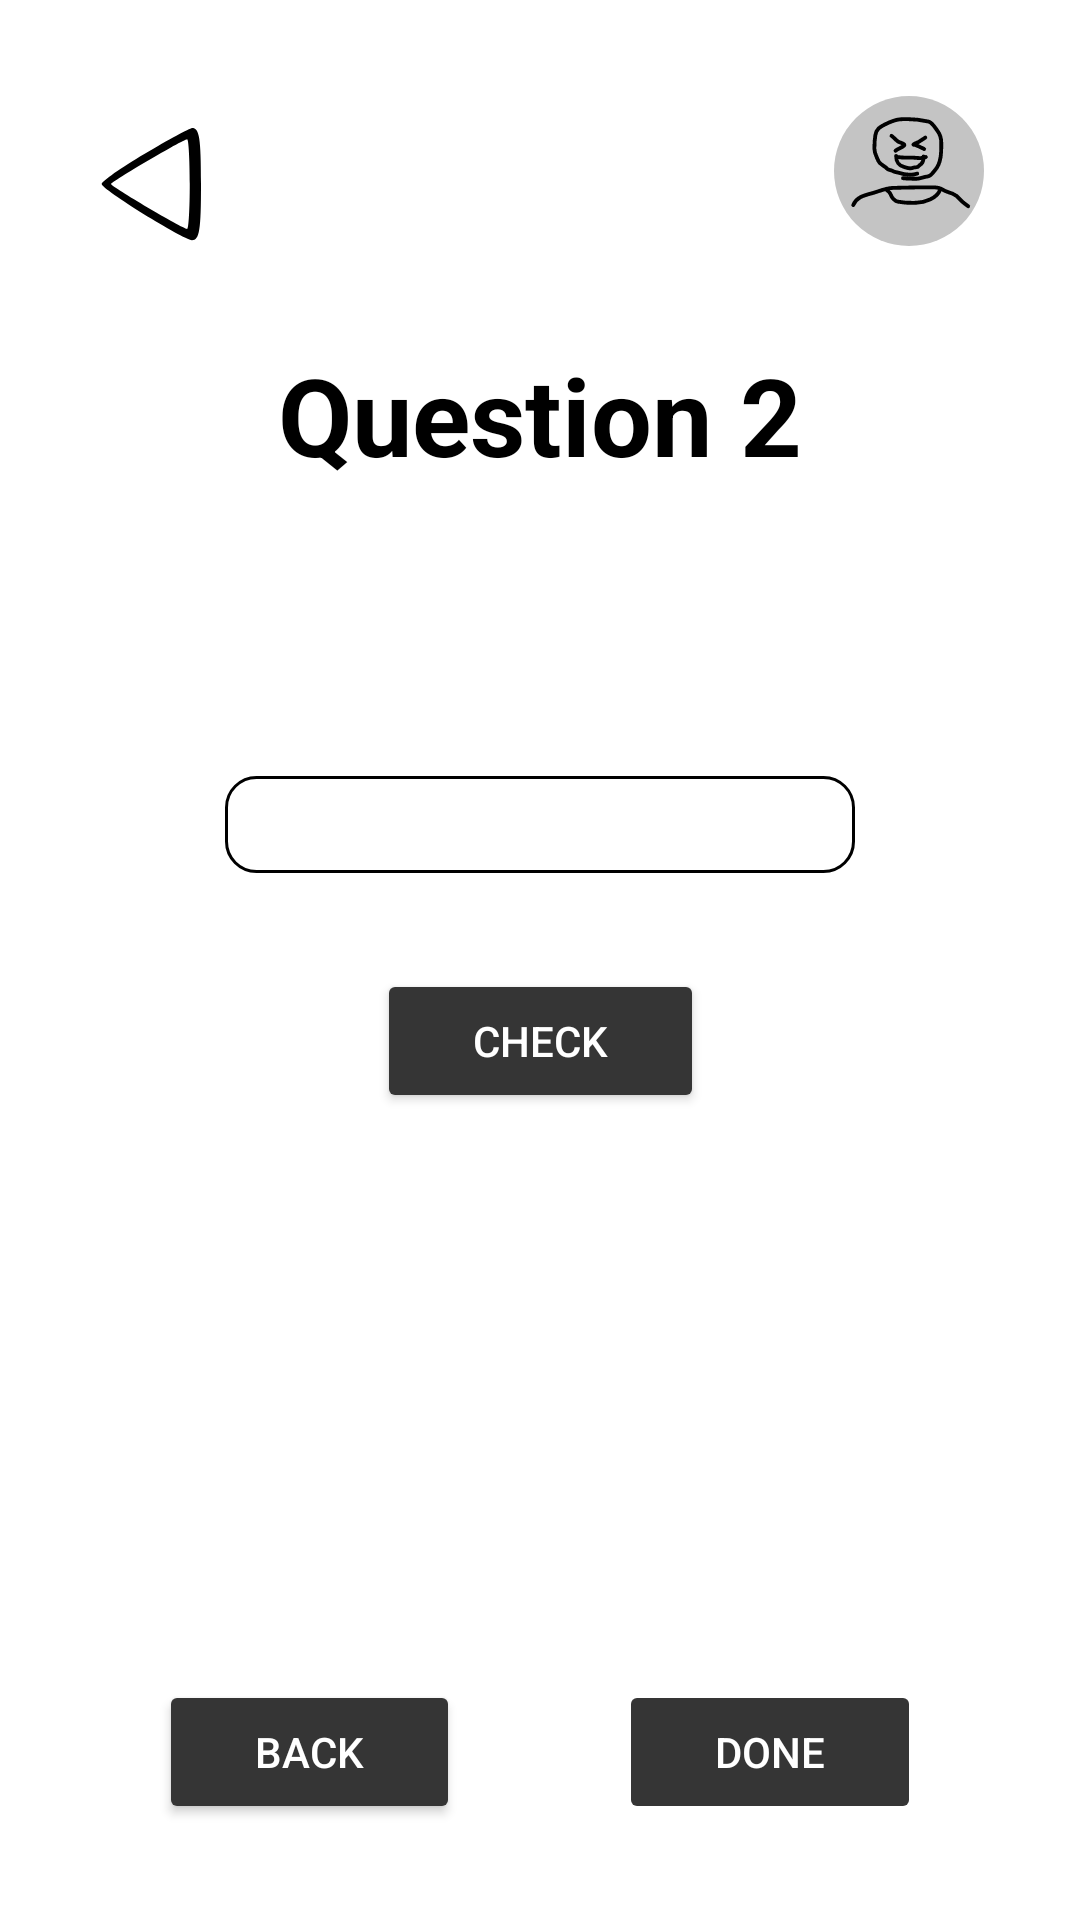

Reconstruct the res/layout file that produces this screen, plus the resources it refers to.
<!-- AndroidManifest.xml: application theme Theme.LTC -->
<!-- res/layout/fragment_question_fill_the_blank.xml -->
<?xml version="1.0" encoding="utf-8"?>
<FrameLayout xmlns:android="http://schemas.android.com/apk/res/android"
    xmlns:app="http://schemas.android.com/apk/res-auto"
    xmlns:tools="http://schemas.android.com/tools"
    android:layout_width="match_parent"
    android:layout_height="match_parent"
    tools:context=".questions.QuestionFillTheBlank">

    

    <androidx.constraintlayout.widget.ConstraintLayout
        android:layout_width="match_parent"
        android:layout_height="match_parent"
        android:textAlignment="center">

        <ImageButton
            android:id="@+id/back_button1"
            android:layout_width="50sp"
            android:layout_height="50sp"
            android:layout_marginStart="32dp"
            android:layout_marginTop="32dp"
            android:backgroundTint="@color/white"
            android:cropToPadding="false"
            android:src="@drawable/ic_back_button"
            app:layout_constraintStart_toStartOf="parent"
            app:layout_constraintTop_toTopOf="parent" />

        <ImageView
            android:id="@+id/profile_picture"
            android:layout_width="50sp"
            android:layout_height="50sp"
            android:layout_marginTop="32dp"
            android:layout_marginEnd="32dp"
            android:src="@drawable/ic_guest"
            app:layout_constraintEnd_toEndOf="parent"
            app:layout_constraintTop_toTopOf="parent" />

        <TextView
            android:id="@+id/lesson_name"
            android:layout_width="wrap_content"
            android:layout_height="50sp"
            android:layout_marginTop="32dp"
            android:gravity="center_vertical"
            android:textColor="#000000"
            android:textSize="24sp"
            app:layout_constraintEnd_toStartOf="@+id/profile_picture"
            app:layout_constraintStart_toEndOf="@+id/back_button1"
            app:layout_constraintTop_toTopOf="parent"
            tools:text="Lesson Name" />


        <TextView
            android:id="@+id/question_2"
            android:layout_width="0dp"
            android:layout_height="wrap_content"
            android:layout_marginStart="32dp"
            android:layout_marginTop="32dp"
            android:layout_marginEnd="32dp"
            android:layout_weight="1"
            android:labelFor="@id/missing_word"
            android:text="@string/question_2"
            android:textAlignment="center"
            android:textAppearance="@style/TextAppearance.AppCompat.Medium"
            android:textColor="#000000"
            android:textSize="36sp"
            android:textStyle="bold"
            app:layout_constraintEnd_toEndOf="parent"
            app:layout_constraintHorizontal_bias="0.5"
            app:layout_constraintStart_toStartOf="parent"
            app:layout_constraintTop_toBottomOf="@+id/lesson_name" />

        <androidx.constraintlayout.widget.ConstraintLayout
            android:id="@+id/constraintLayout"
            android:layout_width="wrap_content"
            android:layout_height="wrap_content"
            android:layout_marginTop="32dp"
            app:layout_constraintEnd_toEndOf="parent"
            app:layout_constraintStart_toStartOf="parent"
            app:layout_constraintTop_toBottomOf="@+id/question_2">

            <TextView
                android:id="@+id/question"
                android:layout_width="wrap_content"
                android:layout_height="wrap_content"
                android:ems="10"
                android:textAlignment="center"
                android:textColor="#000000"
                android:textSize="24sp"
                app:layout_constraintEnd_toEndOf="parent"
                app:layout_constraintStart_toStartOf="parent"
                app:layout_constraintTop_toTopOf="parent"
                tools:text="Question" />

            <com.google.android.material.textfield.TextInputEditText
                android:id="@+id/missing_word"
                style="@android:style/Widget.AutoCompleteTextView"
                android:layout_width="wrap_content"
                android:layout_height="wrap_content"
                android:layout_marginTop="32dp"
                android:layout_weight="1"
                android:background="@drawable/border"
                android:ems="10"
                android:importantForAutofill="no"
                android:padding="4dp"
                android:textAlignment="center"
                android:textAppearance="@style/TextAppearance.AppCompat.Small"
                android:textColor="#000000"
                android:textSize="18sp"
                app:layout_constraintEnd_toEndOf="parent"
                app:layout_constraintStart_toStartOf="parent"
                app:layout_constraintTop_toBottomOf="@+id/question" />

        </androidx.constraintlayout.widget.ConstraintLayout>

        <TextView
            android:id="@+id/status"
            android:layout_width="wrap_content"
            android:layout_height="wrap_content"
            android:layout_marginTop="32dp"
            android:textColor="#000000"
            android:textSize="18sp"
            android:visibility="gone"
            app:layout_constraintEnd_toEndOf="parent"
            app:layout_constraintStart_toStartOf="parent"
            app:layout_constraintTop_toBottomOf="@+id/constraintLayout"
            tools:text="Correct/Incorrect" />

        <Button
            android:id="@+id/check_answer"
            style="@style/button_primary"
            android:layout_width="wrap_content"
            android:layout_height="wrap_content"
            android:layout_marginTop="32dp"
            android:text="@string/check_answer"
            app:layout_constraintEnd_toEndOf="parent"
            app:layout_constraintStart_toStartOf="parent"
            app:layout_constraintTop_toBottomOf="@+id/constraintLayout" />

        <Button
            android:id="@+id/back_button"
            style="@style/button_primary"
            android:layout_width="wrap_content"
            android:layout_height="wrap_content"
            android:layout_marginBottom="32dp"
            android:text="@string/back"
            app:layout_constraintBottom_toBottomOf="parent"
            app:layout_constraintEnd_toStartOf="@+id/done_button"
            app:layout_constraintHorizontal_bias="0.5"
            app:layout_constraintStart_toStartOf="parent" />

        <Button
            android:id="@+id/done_button"
            style="@style/button_primary"
            android:layout_width="wrap_content"
            android:layout_height="wrap_content"
            android:text="@string/done"
            app:layout_constraintBaseline_toBaselineOf="@+id/back_button"
            app:layout_constraintEnd_toEndOf="parent"
            app:layout_constraintStart_toEndOf="@+id/back_button"
            android:enabled="false" />


    </androidx.constraintlayout.widget.ConstraintLayout>

</FrameLayout>
<!-- resources referenced by this layout -->
<resources>
  <color name="white">#FFFFFFFF</color>
  <!-- drawable border (drawable) -->
  <?xml version="1.0" encoding="utf-8"?>
  <shape xmlns:android="http://schemas.android.com/apk/res/android">
      <solid android:color="#FFFFFF"/>
      <stroke android:width="1dp"
          android:color="#000000" />
      <corners android:radius="10dp"/>
  </shape>
  <!-- drawable ic_back_button (drawable) -->
  <vector android:height="48.8dp" android:viewportHeight="39"
      android:viewportWidth="40" android:width="50.05128dp" xmlns:android="http://schemas.android.com/apk/res/android">
      <path android:fillColor="#000000"
          android:pathData="M13,14.9c-6.3,3.7 -11.5,7.4 -11.5,8.1 0,1.4 21.8,14.9 24.1,15 2,-0 2.4,-2.7 2.4,-15 0,-12.3 -0.4,-15 -2.4,-15 -0.6,0.1 -6.3,3.1 -12.6,6.9zM25,23c0,6.6 -0.3,12 -0.7,12 -1,-0 -20.3,-11.3 -20.3,-12 0,-0.6 19.1,-11.9 20.3,-12 0.4,-0 0.7,5.4 0.7,12z" android:strokeColor="#00000000"/>
  </vector>
  <!-- drawable ic_guest: vector/xml drawable (drawable, 3923 chars, omitted) -->
  <string name="back">Back</string>
  <string name="check_answer">Check</string>
  <string name="done">Done</string>
  <string name="question_2">Question 2</string>
  <style name="button_primary">
          <item name="android:layout_width">wrap_content</item>
          <item name="android:layout_height">wrap_content</item>
          <item name="android:backgroundTint">#353535</item>
          <item name="android:paddingLeft">32dp</item>
          <item name="android:paddingRight">32dp</item>
          <item name="android:textColor">#FFFFFF</item>
          <item name="cornerRadius">20dp</item>
      </style>
  <style name="Theme.LTC" parent="Theme.MaterialComponents.DayNight.DarkActionBar">
          
          <item name="colorPrimary">@color/purple_500</item>
          <item name="colorPrimaryVariant">@color/purple_700</item>
          <item name="colorOnPrimary">@color/white</item>
          
          <item name="colorSecondary">@color/teal_200</item>
          <item name="colorSecondaryVariant">@color/teal_700</item>
          <item name="colorOnSecondary">@color/black</item>
          
          <item name="android:statusBarColor" tools:targetApi="l">?attr/colorPrimaryVariant</item>
          
          <item name="android:forceDarkAllowed" tools:targetApi="q">false</item>
      </style>
  <color name="purple_500">#FF6200EE</color>
  <color name="purple_700">#FF3700B3</color>
  <color name="teal_200">#FF03DAC5</color>
  <color name="teal_700">#FF018786</color>
  <color name="black">#FF000000</color>
</resources>
